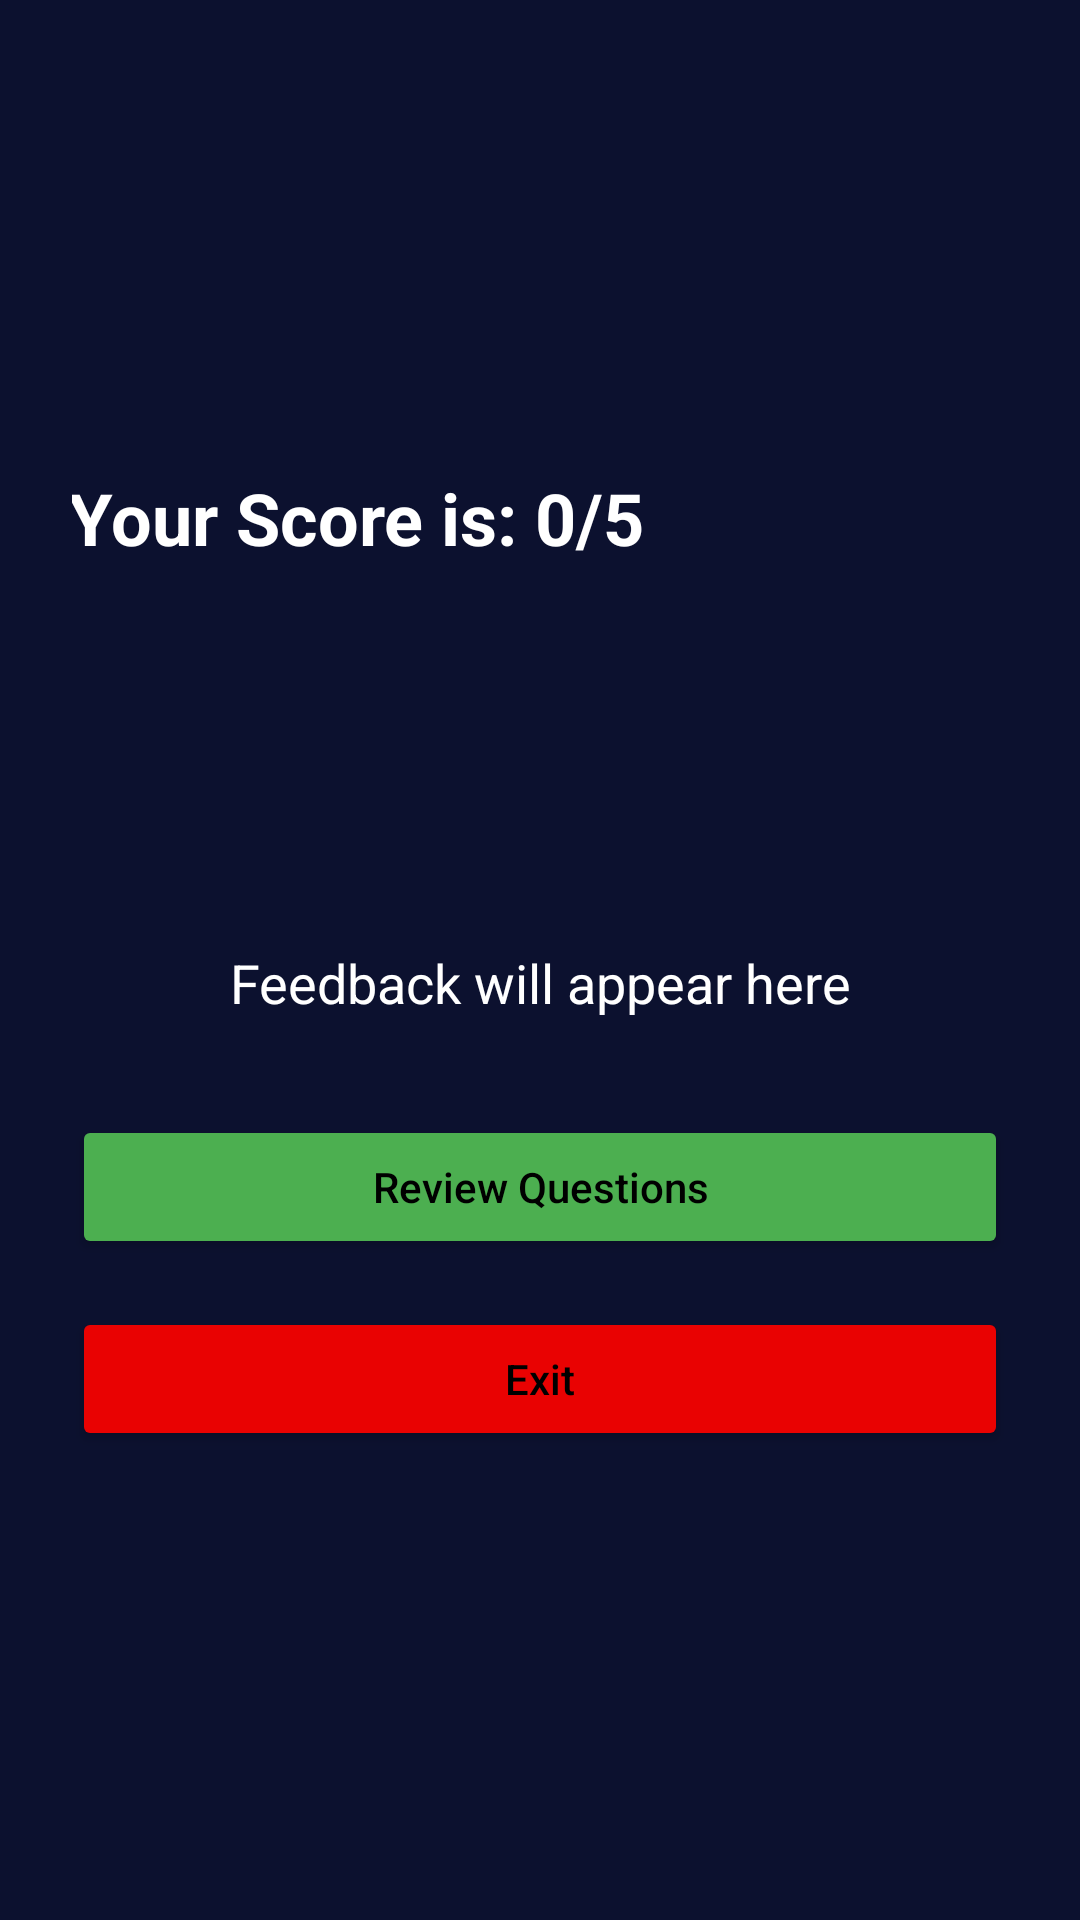

This screen was rendered from an Android layout file. Write that file and the resources it references.
<!-- AndroidManifest.xml: application theme Theme.MyApplicationOsamah -->
<!-- res/layout/activity_score.xml -->
<?xml version="1.0" encoding="utf-8"?>
<androidx.constraintlayout.widget.ConstraintLayout xmlns:android="http://schemas.android.com/apk/res/android"
    xmlns:app="http://schemas.android.com/apk/res-auto"
    xmlns:tools="http://schemas.android.com/tools"
    android:layout_width="match_parent"
    android:layout_height="match_parent"
    android:padding="24dp"
    android:background="#0C112F">

    <TextView
        android:id="@+id/scoreTextView"
        android:layout_width="318dp"
        android:layout_height="143dp"
        android:text="Your Score is: 0/5"
        android:textColor="@color/white"
        android:textSize="24sp"
        android:textStyle="bold"
        app:layout_constraintBottom_toTopOf="@+id/feedbackTextView"
        app:layout_constraintEnd_toEndOf="parent"
        app:layout_constraintHorizontal_bias="0.309"
        app:layout_constraintStart_toStartOf="parent"
        app:layout_constraintTop_toTopOf="parent"
        app:layout_constraintVertical_chainStyle="packed" />

    <TextView
        android:id="@+id/feedbackTextView"
        android:layout_width="0dp"
        android:layout_height="wrap_content"
        android:gravity="center"
        android:padding="16dp"
        android:text="Feedback will appear here"
        android:textColor="@color/white"
        android:textSize="18sp"
        app:layout_constraintBottom_toTopOf="@+id/reviewButton"
        app:layout_constraintEnd_toEndOf="parent"
        app:layout_constraintHorizontal_bias="0.0"
        app:layout_constraintStart_toStartOf="parent"
        app:layout_constraintTop_toBottomOf="@+id/scoreTextView" />

    <Button
        android:id="@+id/reviewButton"
        android:layout_width="0dp"
        android:layout_height="wrap_content"
        android:text="Review Questions"
        android:textAllCaps="false"
        android:backgroundTint="#4CAF50"
        android:textColor="@color/black"
        android:layout_marginTop="16dp"
        app:layout_constraintBottom_toTopOf="@+id/exitButton"
        app:layout_constraintEnd_toEndOf="parent"
        app:layout_constraintStart_toStartOf="parent"
        app:layout_constraintTop_toBottomOf="@+id/feedbackTextView" />

    <Button
        android:id="@+id/exitButton"
        android:layout_width="0dp"
        android:layout_height="wrap_content"
        android:text="Exit"
        android:textAllCaps="false"
        android:backgroundTint="#E90202"
        android:textColor="@color/black"
        android:layout_marginTop="16dp"
        app:layout_constraintBottom_toBottomOf="parent"
        app:layout_constraintEnd_toEndOf="parent"
        app:layout_constraintStart_toStartOf="parent"
        app:layout_constraintTop_toBottomOf="@+id/reviewButton" />

</androidx.constraintlayout.widget.ConstraintLayout>
<!-- resources referenced by this layout -->
<resources>
  <style name="Theme.MyApplicationOsamah" parent="Base.Theme.MyApplicationOsamah" />
  <style name="Base.Theme.MyApplicationOsamah" parent="Theme.AppCompat.Light.NoActionBar">
          
          
      </style>
  <!-- not gathered from this repository: default colours our renderer supplied (Android Studio template values) -->
  <color name="black">#FF000000</color>
  <color name="white">#FFFFFFFF</color>
</resources>
